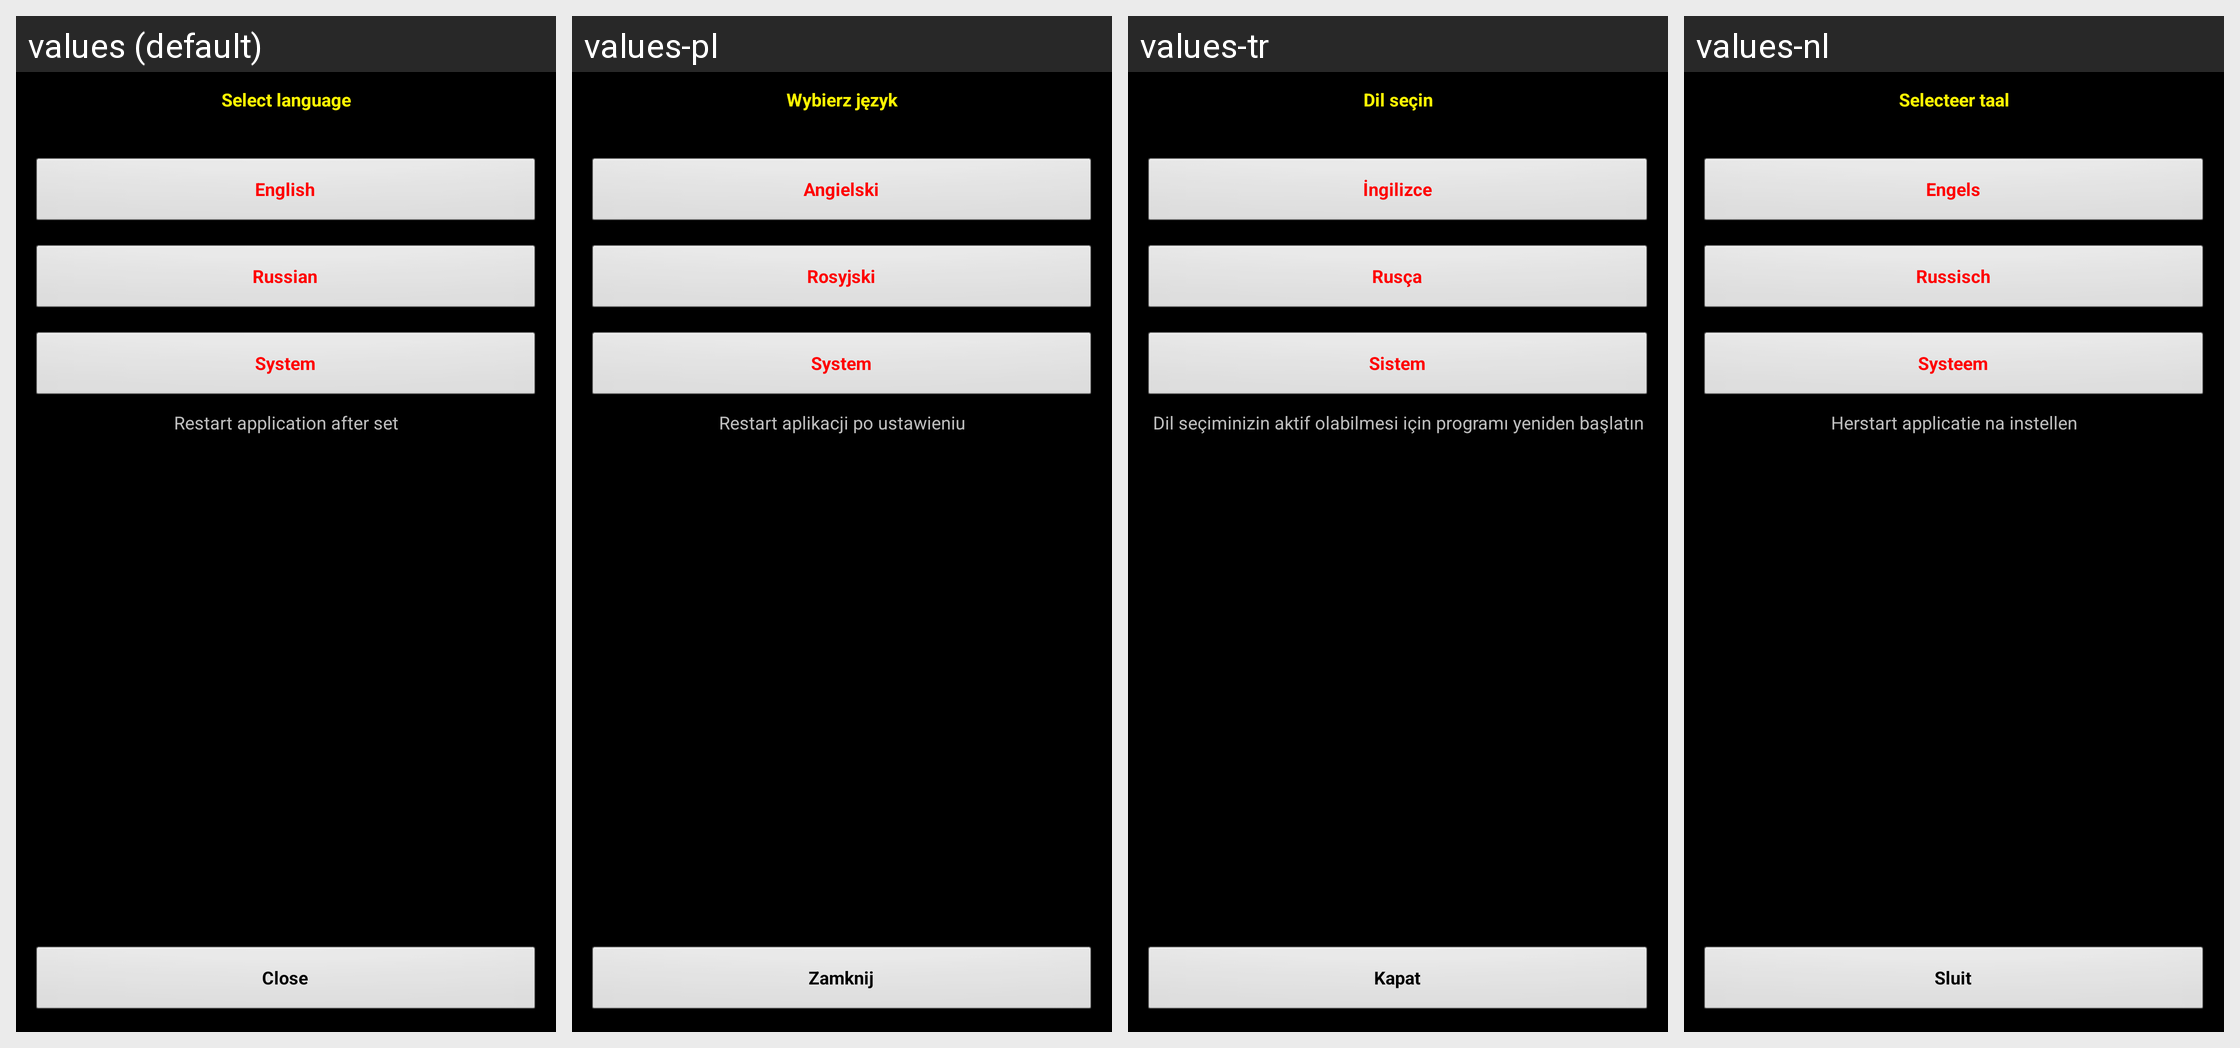

Translations of the strings shown on this Android screen, per locale in the grid:
Android screen res/layout/select_language.xml rendered under 4 locales, left to right: values (default), values-pl, values-tr, values-nl. Device: Nexus 5 (rendered at 1080×1920; each locale shown at half size, 540×960, under a caption strip naming it); theme MyTheme.
Other locales in the repository, not shown: values-ar, values-be, values-bg, values-bn, values-da, values-de, values-en-rGB, values-es, values-fa, values-fi, values-fr, values-hi, values-in, values-it, values-ja, values-ko, values-nb, values-pt, values-pt-rBR, values-pt-rPT, values-ru, values-sv, values-tg, values-zh, values-zh-rCN, values-zh-rHK, values-zh-rSG, values-zh-rTW.
Strings drawn on this screen, with the default value and each locale's value (text and hints the layout hard-codes, and strings that could not be matched under every locale, appear in the picture but are not listed):

select_language
  values: Select language
  values-pl: Wybierz język
  values-tr: Dil seçin
  values-nl: Selecteer taal

english_language
  values: English
  values-pl: Angielski
  values-tr: İngilizce
  values-nl: Engels

russian_language
  values: Russian
  values-pl: Rosyjski
  values-tr: Rusça
  values-nl: Russisch

system_language
  values: System
  values-pl: System
  values-tr: Sistem
  values-nl: Systeem

select_language_comment
  values: Restart application after set
  values-pl: Restart aplikacji po ustawieniu
  values-tr: Dil seçiminizin aktif olabilmesi için programı yeniden başlatın
  values-nl: Herstart applicatie na instellen

close_label
  values: Close
  values-pl: Zamknij
  values-tr: Kapat
  values-nl: Sluit
